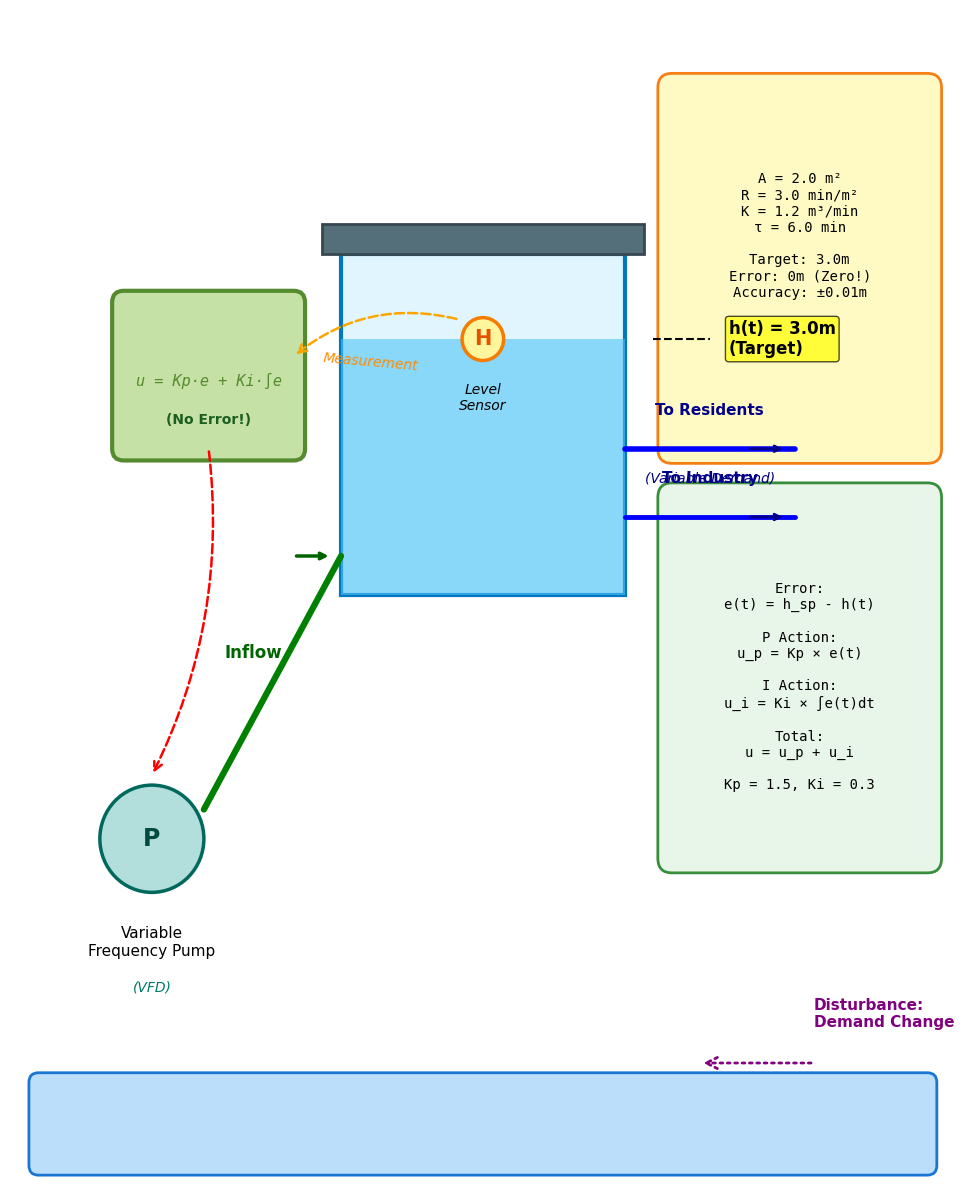

Recreate this plot in Python.
#!/usr/bin/env python3
# -*- coding: utf-8 -*-
"""
生成案例3供水泵站PI控制系统示意图
"""

import matplotlib
matplotlib.use('Agg')
import matplotlib.pyplot as plt
import matplotlib.patches as patches
from matplotlib.patches import FancyBboxPatch, Circle, FancyArrowPatch, Rectangle, Polygon
import numpy as np

# 设置字体为英文（避免乱码）
plt.rcParams['font.sans-serif'] = ['DejaVu Sans']
plt.rcParams['axes.unicode_minus'] = False

# 创建图形
fig, ax = plt.subplots(1, 1, figsize=(10, 12))
ax.set_xlim(0, 10)
ax.set_ylim(0, 12)
ax.axis('off')

# ============================================================================
# 1. 高位水箱（供水压力源）
# ============================================================================

tank_x, tank_y = 3.5, 6
tank_width, tank_height = 3, 3.5

# 水箱主体
tank = Rectangle((tank_x, tank_y), tank_width, tank_height,
                  facecolor='#E1F5FE', edgecolor='#0277BD', linewidth=3)
ax.add_patch(tank)

# 水位（3.0m目标）
water_level = tank_y + (tank_height * 0.75)
water = Rectangle((tank_x, tank_y), tank_width, water_level - tank_y,
                   facecolor='#4FC3F7', edgecolor='none', alpha=0.6)
ax.add_patch(water)

# 顶部平台
roof_points = np.array([
    [tank_x - 0.2, tank_y + tank_height],
    [tank_x + tank_width + 0.2, tank_y + tank_height],
    [tank_x + tank_width + 0.2, tank_y + tank_height + 0.3],
    [tank_x - 0.2, tank_y + tank_height + 0.3]
])
roof = Polygon(roof_points, facecolor='#546E7A', edgecolor='#37474F', linewidth=2)
ax.add_patch(roof)

# ============================================================================
# 2. 标注
# ============================================================================

# 标题
# title text removed for cleaner look

# 水位标注
ax.plot([tank_x + tank_width + 0.3, tank_x + tank_width + 0.9],
        [water_level, water_level], 'k--', linewidth=1.5)
ax.text(tank_x + tank_width + 1.1, water_level, 'h(t) = 3.0m\n(Target)',
        fontsize=12, weight='bold', va='center',
        bbox=dict(boxstyle='round,pad=0.2', facecolor='yellow', alpha=0.7))

# ============================================================================
# 3. 传感器
# ============================================================================

sensor_x, sensor_y = tank_x + tank_width/2, water_level
sensor = Circle((sensor_x, sensor_y), 0.22, facecolor='#FFF59D',
                edgecolor='#F57C00', linewidth=2.5)
ax.add_patch(sensor)
ax.text(sensor_x, sensor_y, 'H', fontsize=15, weight='bold',
        ha='center', va='center', color='#E65100')

# 传感器标签
ax.text(sensor_x, sensor_y - 0.45, 'Level\nSensor', fontsize=10,
        ha='center', va='top', style='italic')

# ============================================================================
# 4. PI控制器（核心）
# ============================================================================

controller_x, controller_y = 1.2, 7.5
controller_w, controller_h = 1.8, 1.5

controller = FancyBboxPatch((controller_x, controller_y), controller_w, controller_h,
                             boxstyle="round,pad=0.12", facecolor='#C5E1A5',
                             edgecolor='#558B2F', linewidth=3)
ax.add_patch(controller)
# title text removed for cleaner look
ax.text(controller_x + controller_w/2, controller_y + controller_h/2 - 0.05,
        'u = Kp·e + Ki·∫e', fontsize=11, ha='center', va='center',
        style='italic', family='monospace', color='#558B2F')
ax.text(controller_x + controller_w/2, controller_y + controller_h/2 - 0.45,
        '(No Error!)', fontsize=10, ha='center', va='center',
        weight='bold', color='#1B5E20')

# ============================================================================
# 5. 变频泵
# ============================================================================

pump_x, pump_y = 1.5, 3.5
pump_r = 0.55

# 泵主体
pump = Circle((pump_x, pump_y), pump_r, facecolor='#B2DFDB',
              edgecolor='#00695C', linewidth=2.5)
ax.add_patch(pump)

# 泵标识
ax.text(pump_x, pump_y, 'P', fontsize=17, weight='bold',
        ha='center', va='center', color='#004D40')
ax.text(pump_x, pump_y - pump_r - 0.35, 'Variable\nFrequency Pump',
        fontsize=11, ha='center', va='top')

# 变频器标识
ax.text(pump_x, pump_y - pump_r - 0.9, '(VFD)', fontsize=10,
        ha='center', va='top', style='italic', color='#00796B')

# ============================================================================
# 6. 管道系统
# ============================================================================

# 进水管（从泵到水箱）
pipe_in_y = tank_y + 0.4
ax.plot([pump_x + pump_r, tank_x], [pump_y + 0.3, pipe_in_y],
        'g-', linewidth=4.5, solid_capstyle='round')
ax.text((pump_x + pump_r + tank_x)/2 - 0.2, (pump_y + pipe_in_y)/2 + 0.4,
        'Inflow', fontsize=12, ha='center', weight='bold', color='darkgreen')

# 进水箭头
ax.annotate('', xy=(tank_x - 0.1, pipe_in_y), xytext=(tank_x - 0.5, pipe_in_y),
            arrowprops=dict(arrowstyle='->', lw=2.5, color='darkgreen'))

# 出水管1（居民用水 - 变化）
out1_x, out1_y = tank_x + tank_width, tank_y + 1.5
ax.plot([out1_x, out1_x + 1.8], [out1_y, out1_y],
        'b-', linewidth=4, solid_capstyle='round')
ax.text(out1_x + 0.9, out1_y + 0.35, 'To Residents',
        fontsize=11, ha='center', weight='bold', color='darkblue')
ax.text(out1_x + 0.9, out1_y - 0.35, '(Variable Demand)',
        fontsize=10, ha='center', style='italic', color='navy')

# 出水箭头1
ax.annotate('', xy=(out1_x + 1.7, out1_y), xytext=(out1_x + 1.3, out1_y),
            arrowprops=dict(arrowstyle='->', lw=2, color='darkblue'))

# 出水管2（工业用水）
out2_x, out2_y = tank_x + tank_width, tank_y + 0.8
ax.plot([out2_x, out2_x + 1.8], [out2_y, out2_y],
        'b-', linewidth=3.5, solid_capstyle='round')
ax.text(out2_x + 0.9, out2_y + 0.35, 'To Industry',
        fontsize=11, ha='center', weight='bold', color='darkblue')

# 出水箭头2
ax.annotate('', xy=(out2_x + 1.7, out2_y), xytext=(out2_x + 1.3, out2_y),
            arrowprops=dict(arrowstyle='->', lw=2, color='darkblue'))

# ============================================================================
# 7. 信号线
# ============================================================================

# 从传感器到控制器
signal1 = FancyArrowPatch((sensor_x - 0.25, sensor_y + 0.2),
                          (controller_x + controller_w, controller_y + controller_h/2 + 0.2),
                          connectionstyle="arc3,rad=0.25", arrowstyle='->', mutation_scale=15,
                          linewidth=1.8, color='orange', linestyle='--')
ax.add_patch(signal1)
ax.text(3.3, 8.3, 'Measurement', fontsize=10, color='darkorange',
        style='italic', rotation=-5)

# 从控制器到泵
signal2 = FancyArrowPatch((controller_x + controller_w/2, controller_y),
                          (pump_x, pump_y + pump_r + 0.1),
                          connectionstyle="arc3,rad=-0.15", arrowstyle='->', mutation_scale=15,
                          linewidth=1.8, color='red', linestyle='--')
ax.add_patch(signal2)
# title text removed for cleaner look

# ============================================================================
# 8. 扰动标识（用水需求变化）
# ============================================================================

# 扰动箭头（指向出水口）
disturbance_arrow = FancyArrowPatch((8.5, 1.2), (7.3, 1.2),
                                    arrowstyle='->', mutation_scale=20,
                                    linewidth=2, color='purple', linestyle=':')
ax.add_patch(disturbance_arrow)
ax.text(8.5, 1.7, 'Disturbance:\nDemand Change', fontsize=11,
        ha='left', va='center', color='purple', weight='bold')

# ============================================================================
# 9. 系统参数框
# ============================================================================

param_box = FancyBboxPatch((7, 7.5), 2.7, 3.7,
                            boxstyle="round,pad=0.15", facecolor='#FFF9C4',
                            edgecolor='#F57F17', linewidth=2)
ax.add_patch(param_box)

# title text removed for cleaner look

params_text = """
A = 2.0 m²
R = 3.0 min/m²
K = 1.2 m³/min
τ = 6.0 min

Target: 3.0m
Error: 0m (Zero!)
Accuracy: ±0.01m
"""

ax.text(8.35, 10.5, params_text, fontsize=10, ha='center', va='top',
        family='monospace', linespacing=1.2)

# ============================================================================
# 10. PI控制逻辑框
# ============================================================================

control_box = FancyBboxPatch((7, 3.3), 2.7, 3.7,
                              boxstyle="round,pad=0.15", facecolor='#E8F5E9',
                              edgecolor='#388E3C', linewidth=2)
ax.add_patch(control_box)

# title text removed for cleaner look

control_text = """
Error:
e(t) = h_sp - h(t)

P Action:
u_p = Kp × e(t)

I Action:
u_i = Ki × ∫e(t)dt

Total:
u = u_p + u_i

Kp = 1.5, Ki = 0.3
"""

ax.text(8.35, 6.3, control_text, fontsize=10, ha='center', va='top',
        family='monospace', linespacing=1.2)

# ============================================================================
# 11. 底部标题框
# ============================================================================

title_box = FancyBboxPatch((0.3, 0.15), 9.4, 0.85,
                            boxstyle="round,pad=0.1", facecolor='#BBDEFB',
                            edgecolor='#1976D2', linewidth=2)
ax.add_patch(title_box)

# title text removed for cleaner look
# title text removed for cleaner look

# 保存图片
plt.tight_layout()
plt.savefig('water_supply_station_diagram.png', dpi=300, bbox_inches='tight',
            facecolor='white', edgecolor='none')
print("Generated: water_supply_station_diagram.png")
plt.close()
